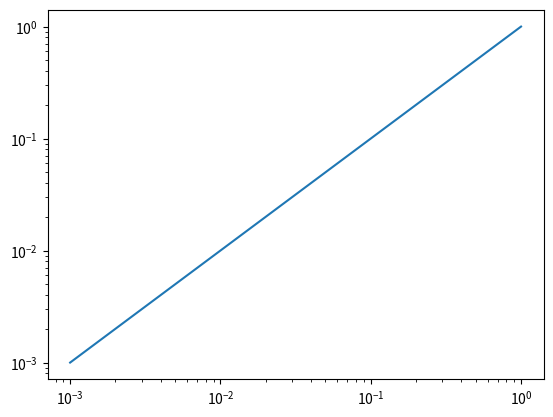

This figure's Python source:
import numpy as np
import matplotlib.pyplot as plt
from scipy import constants,stats
from scipy.integrate import ode

def H(omega_m,omega_l,t,H0,a):

    return H0*np.sqrt(omega_m*a**(-3)+omega_l*a)

    if omega_m == 1:
        return 2/(3*t)
    else:
        return H0*np.sqrt(omega_l)*np.cosh(3./2*np.sqrt(omega_l)*H0*t)\
                            *(np.sinh(3./2*np.sqrt(omega_l)*H0*t))**(-1)

def t(omega_m,omega_l,a,H0):
    if omega_m == 1:
        return 2./3*1/H0*a**(3./2)
    else:
        return 2./3*1/(np.sqrt(omega_l)*H0)*np.arcsinh(((omega_m/omega_l)**(-1./3)*a)**(3./2))

def a_dot(omega_m,omega_l,t,H0,a):
    return H0*np.sqrt(omega_m*a**(-1)+omega_l*a**(2))
    if omega_m == 1:
        return (3./2*H0)**(2./3)*t**(-1./3)*2./3
    else:
        return (omega_m/omega_l)**(1./3)*(np.sinh(3./2*np.sqrt(omega_l)*H0*t))**(-1/3)*\
                np.cosh(3./2*np.sqrt(omega_l)*H0*t)*np.sqrt(omega_l)*H0

def a(omega_m,omega_l,t,H0):
    if omega_m == 1:
        return (3./2*H0*t)**(2./3)
    else:
        return (omega_m/omega_l)**(1./3)*(np.sinh(3./2*np.sqrt(omega_l)*H0*t))**(2/3)


def dxdt(omega_m,omega_l,a,t,H0,delta,x):
    G = constants.G
    H_ = H(omega_m,omega_l,t,H0,a)
    return delta*3/2.*H0**2*a**(-3)- 2*H_*x
    rho0 = 3*H0**2/(8*np.pi*G)
    return delta*4*np.pi*rho0*a**(-3)*G - 2*H_*x

def ddeltadt(x):
    return x

def delta_step(t,delta,args):
    x = args[0]
    return ddeltadt(x)
def x_step(t,delta,args):
    omega_m,omega_l,a,H0,x = args[0],args[1], args[2],args[3],args[4]
    return dxdt(omega_m,omega_l,a,t,H0,delta,x)


def solve(omega_m,omega_l,delta0,a0,steps,H0):
    t_array = np.linspace(t(omega_m,omega_l,a0,H0),t(omega_m,omega_l,1,H0),steps)
    a_array = a(omega_m,omega_l,t_array,H0)
    delta_array = np.zeros_like(a_array)
    delta_array[0] = delta0
    x_array = np.zeros_like(a_array)
    x_array[0] = a_dot(omega_m,omega_l,t_array[0],H0,a_array[0])

    dt = t_array[1]-t_array[0]




    for i in range(steps-1):

        dx = dxdt(omega_m,omega_l,a_array[i],t_array[i],H0,delta_array[i],x_array[i])*dt
        x_array[i+1] = x_array[i] + dx
        ddelta = x_array[i]*dt
        delta_array[i+1] = delta_array[i] + ddelta
        if delta_array[i+1] != delta_array[i+1]:
            break



    """
    r_delta = ode(delta_step).set_integrator('lsoda', method='bdf')
    r_delta.set_initial_value(delta_array[0],t_array[0]).set_f_params([x_array[0]])

    r_x = ode(x_step).set_integrator('lsoda', method='bdf')
    r_x.set_initial_value(x_array[0],t_array[0]).set_f_params([omega_m,omega_l,a_array[0],H0,x_array[0]])
    i = 0

    while r_delta.successful() and r_x.successful() and r_delta.t <= t_array[-1]:
        r_x.set_f_params([omega_m,omega_l,a_array[i],H0,x_array[i]])

        x_array[i+1] = r_x.integrate(r_x.t + dt)[0]

        r_delta.set_f_params([x_array[i+1]])
        delta_array[i+1] = r_delta.integrate(r_delta.t + dt)[0]

    """
    return delta_array,a_array

def find_power(delta,a):
    pass

if __name__ == '__main__':
    omega_m = 1.
    omega_l = .0
    H0 = 2e-18
    delta0 = 1e-3
    a0 = 1e-3

    steps = int(1e6)

    delta,a = solve(omega_m,omega_l,delta0,a0,steps,H0)
    print(delta)
    plt.loglog(a,delta)
    plt.show()
